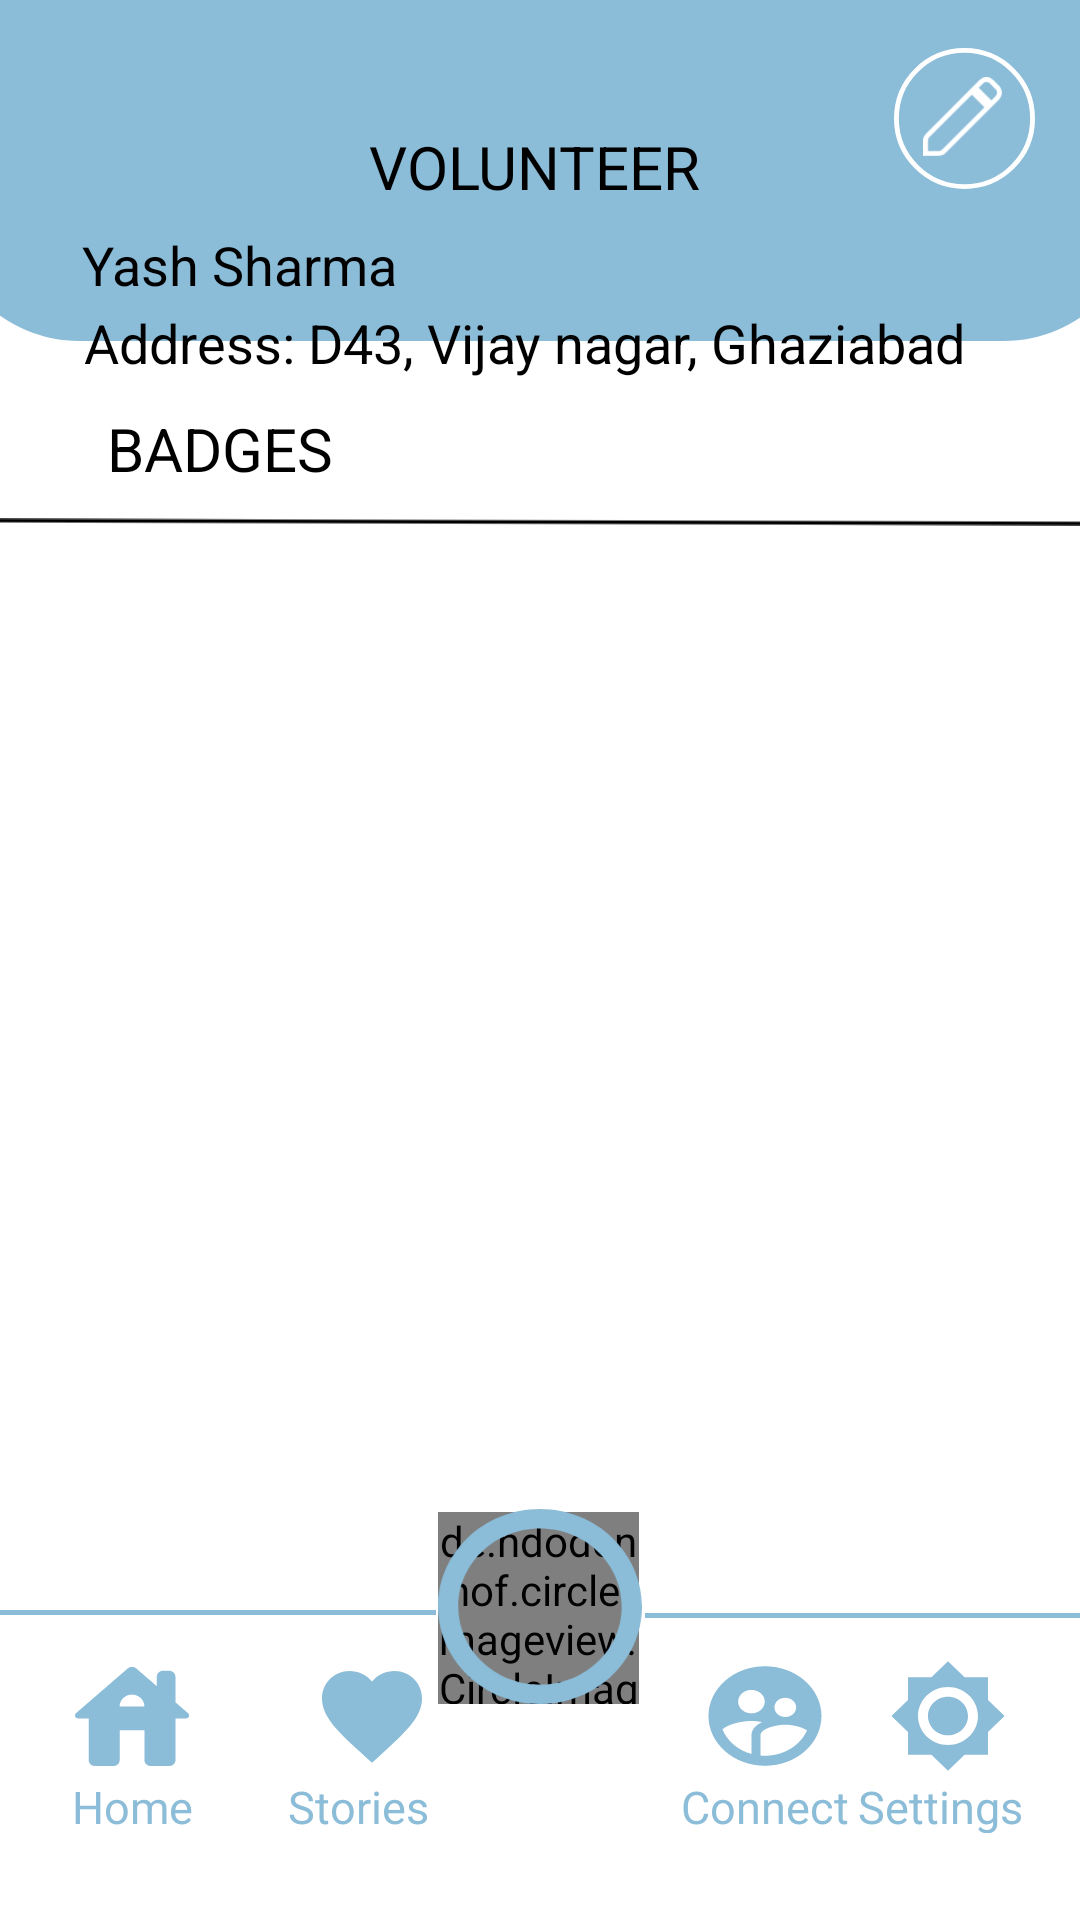

The Android layout XML behind this screen, and the referenced resources:
<!-- AndroidManifest.xml: application theme Theme.FIBO -->
<!-- res/layout/activity_volunteer_profile.xml -->
<?xml version="1.0" encoding="utf-8"?>
<androidx.constraintlayout.widget.ConstraintLayout xmlns:android="http://schemas.android.com/apk/res/android"
    xmlns:app="http://schemas.android.com/apk/res-auto"
    xmlns:tools="http://schemas.android.com/tools"
    android:layout_width="match_parent"
    android:layout_height="match_parent"
    tools:context=".volunteer_profile">

    <de.hdodenhof.circleimageview.CircleImageView
        android:layout_width="67dp"
        android:layout_height="64dp"
        android:layout_centerInParent="true"
        android:layout_marginTop="1dp"
        android:layout_marginEnd="1dp"
        android:src="@drawable/donate"
        app:civ_border_color="#FF000000"
        app:civ_border_width="4dp"
        app:layout_constraintEnd_toStartOf="@+id/imageView11"
        app:layout_constraintStart_toStartOf="@+id/imageView12"
        app:layout_constraintTop_toTopOf="@+id/imageView12" />

    <TextView
        android:id="@+id/textView17"
        android:layout_width="58dp"
        android:layout_height="19dp"
        android:layout_marginEnd="16dp"
        android:text="Settings"
        android:textColor="#8BBCD8"
        android:textSize="15sp"
        app:layout_constraintEnd_toEndOf="parent"
        app:layout_constraintTop_toBottomOf="@+id/imageView35" />

    <TextView
        android:id="@+id/textView16"
        android:layout_width="wrap_content"
        android:layout_height="wrap_content"
        android:layout_marginStart="12dp"
        android:text="Connect"
        android:textColor="#8BBCD8"
        android:textSize="15sp"
        app:layout_constraintEnd_toStartOf="@+id/textView17"
        app:layout_constraintHorizontal_bias="0.0"
        app:layout_constraintStart_toStartOf="@+id/imageView11"
        app:layout_constraintTop_toBottomOf="@+id/imageView34" />

    <TextView
        android:id="@+id/textView15"
        android:layout_width="48dp"
        android:layout_height="21dp"
        android:layout_marginStart="32dp"
        android:text="Stories"
        android:textColor="#8BBCD8"
        android:textSize="15sp"
        app:layout_constraintStart_toEndOf="@+id/imageView32"
        app:layout_constraintTop_toBottomOf="@+id/imageView33" />

    <TextView
        android:id="@+id/textView14"
        android:layout_width="wrap_content"
        android:layout_height="wrap_content"
        android:layout_marginStart="24dp"
        android:text="Home"
        android:textColor="#8BBCD8"
        android:textSize="15sp"
        app:layout_constraintStart_toStartOf="parent"
        app:layout_constraintTop_toBottomOf="@+id/imageView32" />

    <ImageView
        android:id="@+id/imageView9"
        android:layout_width="399dp"
        android:layout_height="230dp"
        android:layout_marginBottom="508dp"
        app:layout_constraintBottom_toBottomOf="parent"
        app:layout_constraintEnd_toEndOf="parent"
        app:layout_constraintStart_toStartOf="parent"
        app:srcCompat="@drawable/bigbluebox" />

    <TextView
        android:id="@+id/textView3"
        android:layout_width="114dp"
        android:layout_height="26dp"
        android:layout_marginTop="36dp"
        android:text="VOLUNTEER"
        android:textColor="@color/black"
        android:textSize="20sp"
        app:layout_constraintBottom_toTopOf="@+id/textView4"
        app:layout_constraintEnd_toEndOf="parent"
        app:layout_constraintStart_toStartOf="parent"
        app:layout_constraintTop_toTopOf="parent"
        app:layout_constraintVertical_bias="0.44" />

    <TextView
        android:id="@+id/textView4"
        android:layout_width="114dp"
        android:layout_height="26dp"
        android:layout_marginTop="76dp"
        android:text="Yash Sharma"
        android:textColor="@color/black"
        android:textSize="18sp"
        app:layout_constraintEnd_toEndOf="parent"
        app:layout_constraintHorizontal_bias="0.111"
        app:layout_constraintStart_toStartOf="parent"
        app:layout_constraintTop_toTopOf="parent" />

    <TextView
        android:id="@+id/textView5"
        android:layout_width="368dp"
        android:layout_height="33dp"
        android:layout_marginStart="28dp"
        android:text="Address: D43, Vijay nagar, Ghaziabad"
        android:textColor="@color/black"
        android:textSize="18sp"
        app:layout_constraintStart_toStartOf="parent"
        app:layout_constraintTop_toBottomOf="@+id/textView4" />

    <ImageView
        android:id="@+id/imageView10"
        android:layout_width="426dp"
        android:layout_height="4dp"
        android:layout_marginTop="40dp"
        app:layout_constraintEnd_toEndOf="parent"
        app:layout_constraintHorizontal_bias="0.533"
        app:layout_constraintStart_toStartOf="parent"
        app:layout_constraintTop_toBottomOf="@+id/imageView9"
        app:srcCompat="@drawable/line" />

    <TextView
        android:id="@+id/textView6"
        android:layout_width="wrap_content"
        android:layout_height="wrap_content"
        android:layout_marginTop="8dp"
        android:layout_marginBottom="13dp"
        android:text="BADGES"
        android:textColor="@color/black"
        android:textSize="20sp"
        app:layout_constraintBottom_toTopOf="@+id/imageView10"
        app:layout_constraintEnd_toEndOf="parent"
        app:layout_constraintHorizontal_bias="0.125"
        app:layout_constraintStart_toStartOf="parent"
        app:layout_constraintTop_toBottomOf="@+id/imageView9" />

    <ImageView
        android:id="@+id/imageView8"
        android:layout_width="170dp"
        android:layout_height="5dp"
        android:layout_marginBottom="100dp"
        app:layout_constraintBottom_toBottomOf="parent"
        app:layout_constraintEnd_toStartOf="@+id/imageView12"
        app:srcCompat="@drawable/line_blue" />

    <ImageView
        android:id="@+id/imageView11"
        android:layout_width="178dp"
        android:layout_height="3dp"
        android:layout_marginBottom="100dp"
        app:layout_constraintBottom_toBottomOf="parent"
        app:layout_constraintStart_toEndOf="@+id/imageView12"
        app:srcCompat="@drawable/line_blue" />

    <ImageView
        android:id="@+id/imageView12"
        android:layout_width="70dp"
        android:layout_height="65dp"
        android:layout_marginBottom="72dp"
        app:layout_constraintBottom_toBottomOf="parent"
        app:layout_constraintEnd_toEndOf="parent"
        app:layout_constraintStart_toStartOf="parent"
        app:srcCompat="@drawable/ring_blue" />

    <ImageView
        android:id="@+id/imageView32"
        android:layout_width="40dp"
        android:layout_height="40dp"
        android:layout_marginStart="24dp"
        android:layout_marginTop="12dp"
        app:layout_constraintStart_toStartOf="parent"
        app:layout_constraintTop_toBottomOf="@+id/imageView8"
        app:srcCompat="@drawable/home_icon" />

    <ImageView
        android:id="@+id/imageView33"
        android:layout_width="40dp"
        android:layout_height="40dp"
        android:layout_marginStart="40dp"
        android:layout_marginTop="12dp"
        app:layout_constraintStart_toEndOf="@+id/imageView32"
        app:layout_constraintTop_toBottomOf="@+id/imageView8"
        app:srcCompat="@drawable/heart" />

    <ImageView
        android:id="@+id/imageView34"
        android:layout_width="40dp"
        android:layout_height="40dp"
        android:layout_marginStart="20dp"
        android:layout_marginTop="12dp"
        app:layout_constraintEnd_toStartOf="@+id/imageView35"
        app:layout_constraintHorizontal_bias="0.0"
        app:layout_constraintStart_toStartOf="@+id/imageView11"
        app:layout_constraintTop_toBottomOf="@+id/imageView11"
        app:srcCompat="@drawable/connect_icon" />

    <ImageView
        android:id="@+id/imageView35"
        android:layout_width="40dp"
        android:layout_height="40dp"
        android:layout_marginTop="12dp"
        android:layout_marginEnd="24dp"
        app:layout_constraintEnd_toEndOf="parent"
        app:layout_constraintTop_toBottomOf="@+id/imageView11"
        app:srcCompat="@drawable/settings_icon" />

    <ImageView
        android:id="@+id/imageView14"
        android:layout_width="53dp"
        android:layout_height="47dp"
        android:layout_marginTop="16dp"
        android:layout_marginEnd="12dp"
        android:src="@drawable/edit_profile"
        app:layout_constraintEnd_toEndOf="parent"
        app:layout_constraintTop_toTopOf="parent" />

</androidx.constraintlayout.widget.ConstraintLayout>
<!-- resources referenced by this layout -->
<resources>
  <!-- drawable bigbluebox (drawable) -->
  <?xml version="1.0" encoding="utf-8"?>
  <vector xmlns:android="http://schemas.android.com/apk/res/android"
  android:width="360dp"
  android:height="192dp"
  android:viewportWidth="360"
  android:viewportHeight="192">
  <group>
      <path
          android:fillColor="#FF8BBCD8"
          android:pathData="M0-23c0-22.64 18.36-41 41-41h278c22.64 0 41 18.36 41 41v165c0 22.64-18.36 41-41 41h-278c-22.64 0-41-18.36-41-41z"/>
  </group>
  </vector>
  <!-- drawable edit_profile (drawable) -->
  <?xml version="1.0" encoding="utf-8"?>
  <layer-list xmlns:android="http://schemas.android.com/apk/res/android">
      <item
          android:drawable="@drawable/circle_white"/>
      <item
          android:drawable="@drawable/editimg"
          android:gravity="center"/>
  </layer-list>
  <!-- drawable heart (drawable) -->
  <?xml version="1.0" encoding="utf-8"?>
  <vector xmlns:android="http://schemas.android.com/apk/res/android"
          android:width="30dp"
          android:height="30dp"
          android:viewportWidth="30"
          android:viewportHeight="30">
          <path
              android:fillColor="#FF8BBCD8"
              android:pathData="M15 26.69l-1.81-1.65C6.75 19.2 2.5 15.35 2.5 10.63c0-3.86 3.03-6.88 6.88-6.88 2.17 0 4.26 1.01 5.62 2.61 1.36-1.6 3.45-2.61 5.63-2.61 3.85 0 6.87 3.03 6.87 6.88 0 4.72-4.25 8.57-10.69 14.42L15 26.69Z"/>
  </vector>
  <!-- drawable line (drawable) -->
  <vector xmlns:android="http://schemas.android.com/apk/res/android"
      android:width="360dp"
      android:height="2dp"
      android:viewportWidth="360"
      android:viewportHeight="2">
      <path
          android:strokeColor="#FF000000"
          android:strokeWidth="1"
          android:pathData="M0 0.5L360 1.5"/>
  </vector>
  <!-- drawable line_blue (drawable) -->
  <?xml version="1.0" encoding="utf-8"?>
  <vector xmlns:android="http://schemas.android.com/apk/res/android"
      android:width="360dp"
      android:height="3dp"
      android:viewportWidth="360"
      android:viewportHeight="3">
      <path
          android:strokeColor="#FF8BBCD8"
          android:strokeWidth="3"
          android:pathData="M0 1.5L360 1.5"/>
  </vector>
  <!-- drawable ring_blue (drawable) -->
  <?xml version="1.0" encoding="utf-8"?>
  <vector xmlns:android="http://schemas.android.com/apk/res/android"
      android:width="69dp"
      android:height="66dp"
      android:viewportWidth="69"
      android:viewportHeight="66">
      <path
          android:fillColor="#FF8BBCD8"
          android:pathData="M69 33c0 18.23-15.45 33-34.5 33S0 51.23 0 33 15.45 0 34.5 0 69 14.77 69 33ZM6.86 33c0 14.6 12.37 26.44 27.64 26.44 15.27 0 27.64-11.84 27.64-26.44 0-14.6-12.37-26.44-27.64-26.44C19.23 6.56 6.86 18.4 6.86 33Z"/>
  </vector>
  <style name="Theme.FIBO" parent="Theme.MaterialComponents.Light.DarkActionBar">
          
          <item name="colorPrimary">@color/white</item>
          <item name="colorPrimaryVariant">#86A2BC</item>
          <item name="colorOnPrimary">@color/white</item>
          
          <item name="colorSecondary">@color/teal_200</item>
          <item name="colorSecondaryVariant">@color/teal_700</item>
          <item name="colorOnSecondary">@color/black</item>
          
          <item name="android:statusBarColor">?attr/colorPrimaryVariant</item>
          
      </style>
  <!-- drawable circle_white (drawable) -->
  <vector xmlns:android="http://schemas.android.com/apk/res/android"
      android:width="29dp"
      android:height="29dp"
      android:viewportWidth="29"
      android:viewportHeight="29">
      <path
          android:fillColor="#FF8BBCD8"
          android:strokeColor="#FFFFFFFF"
          android:strokeWidth="1"
          android:pathData="M14.5 0.5A14 14 0 1 0 14.5 28.5 14 14 0 1 0 14.5 0.5z"/>
  </vector>
  <!-- not gathered from this repository: default colours our renderer supplied (Android Studio template values) -->
  <color name="teal_200">#FF03DAC5</color>
  <color name="teal_700">#FF018786</color>
  <color name="black">#FF000000</color>
  <color name="white">#FFFFFFFF</color>
</resources>
